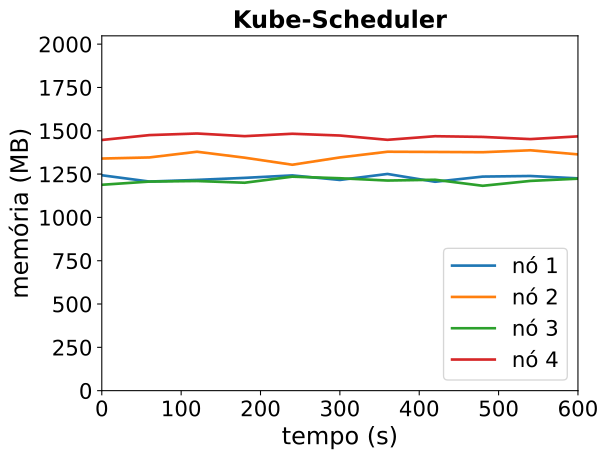

The data file committed next to this chart (first rows):
timestamp, ppgcc-m02_pod_amount, ppgcc-m02_memory, ppgcc-m02_cpu, ppgcc-m03_pod_amount, ppgcc-m03_memory, ppgcc-m03_cpu, ppgcc-m04_pod_amount, ppgcc-m04_memory, ppgcc-m04_cpu, ppgcc-m05_pod_amount, ppgcc-m05_memory, ppgcc-m05_cpu
0, 2, 1273128, 381423062, 3, 1371924, 522743667, 2, 1216752, 210754512, 3, 1481576, 844087037
60, 2, 1235904, 361003406, 3, 1378416, 576215677, 2, 1235760, 206536709, 3, 1510440, 805218055
120, 2, 1245672, 340172592, 3, 1412076, 548244450, 2, 1238988, 229475583, 3, 1519904, 841579943
180, 2, 1257684, 356907800, 3, 1376964, 509529732, 2, 1228956, 199137614, 3, 1504196, 866753909
240, 2, 1272204, 387802922, 3, 1335252, 493931267, 2, 1264728, 223708844, 3, 1518372, 876295505
300, 2, 1245408, 361050850, 3, 1378416, 508909693, 2, 1255488, 229255586, 3, 1507944, 868276809
360, 2, 1280784, 396809140, 3, 1412076, 521245781, 2, 1241892, 224796250, 3, 1482600, 800512374
420, 2, 1234584, 314557823, 3, 1410856, 605896954, 2, 1246512, 233185641, 3, 1503852, 801280626
480, 2, 1265208, 345070849, 3, 1409272, 575048082, 2, 1210872, 226659853, 3, 1499760, 816515472
540, 2, 1268772, 314056614, 3, 1420756, 528458928, 2, 1239648, 232897893, 3, 1486824, 886024425
600, 2, 1254780, 330340272, 3, 1396468, 576764657, 2, 1252848, 229223953, 3, 1502928, 813045712
